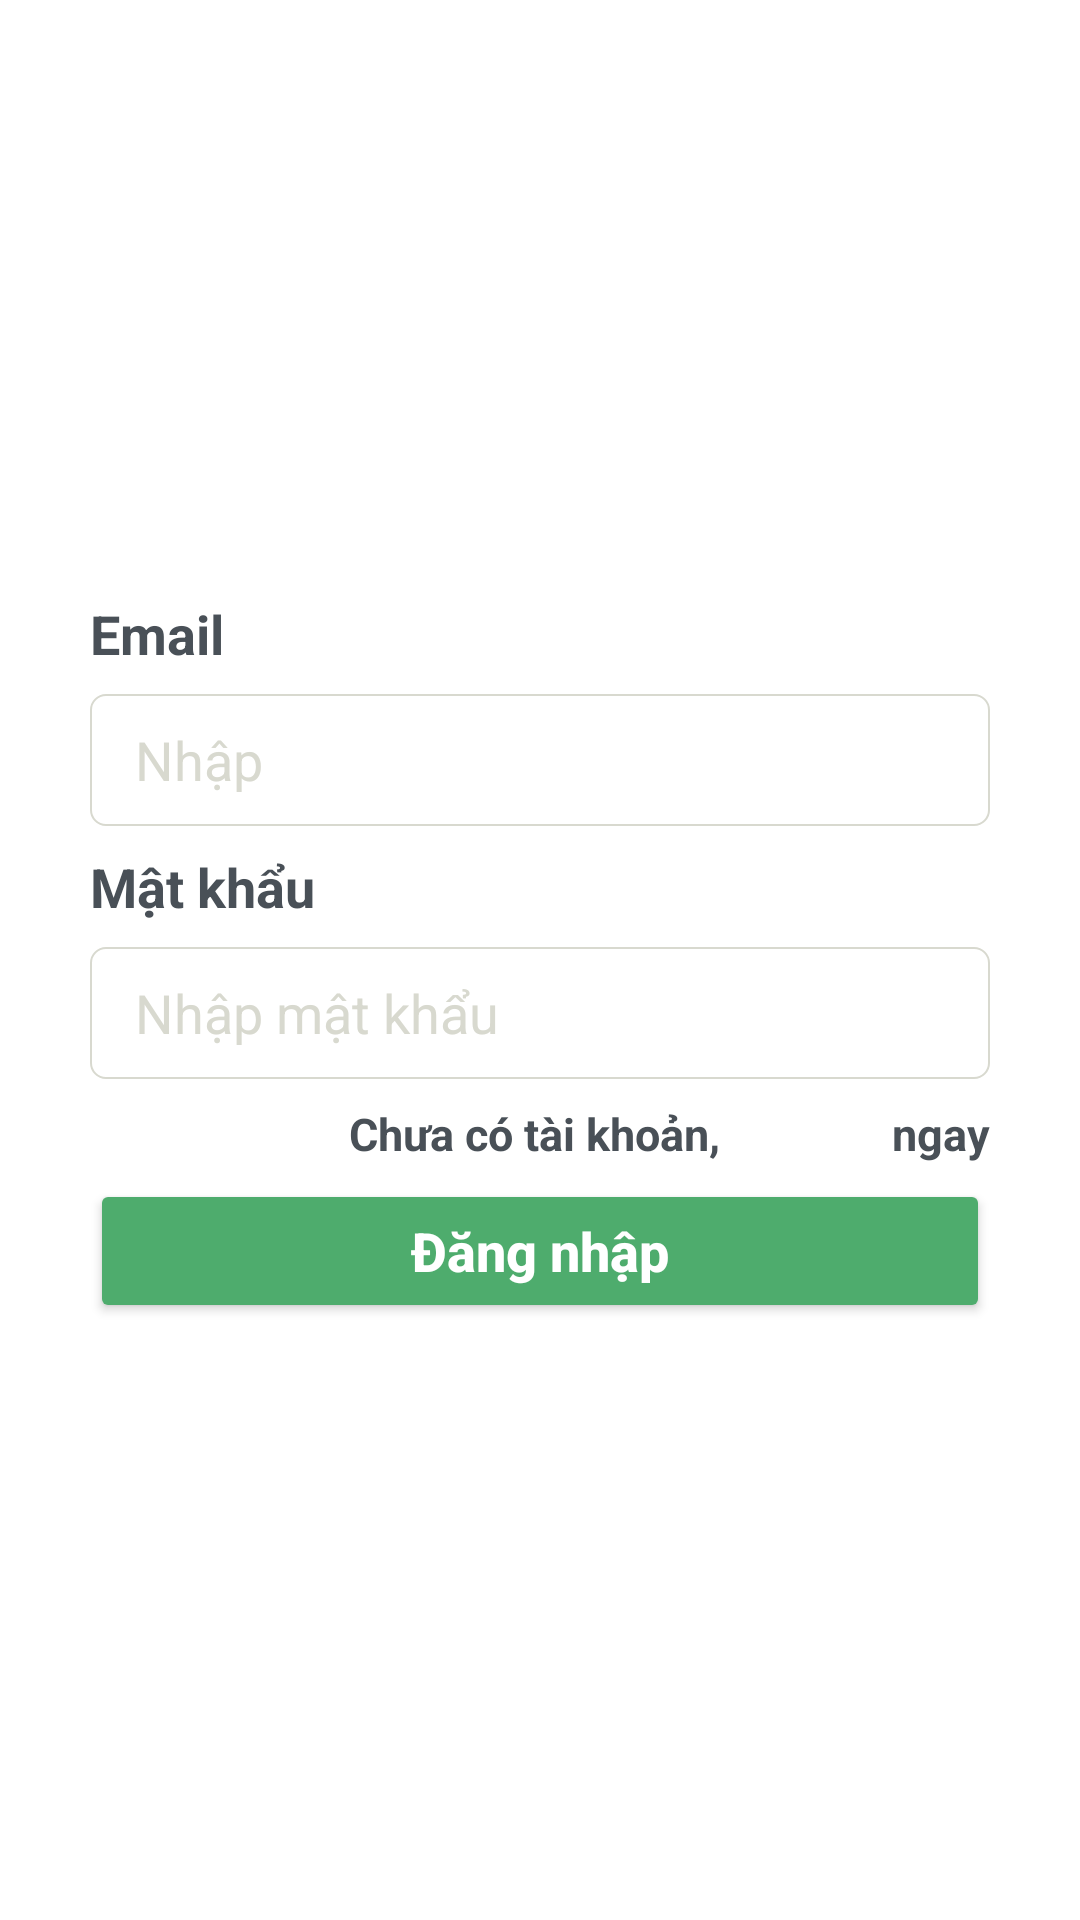

Write the Android layout XML for this screen, with the resource values it uses.
<!-- AndroidManifest.xml: application theme Theme.RequestFriend -->
<!-- res/layout/activity_sign_in.xml -->
<?xml version="1.0" encoding="utf-8"?>
<LinearLayout xmlns:android="http://schemas.android.com/apk/res/android"
    xmlns:app="http://schemas.android.com/apk/res-auto"
    xmlns:tools="http://schemas.android.com/tools"
    android:layout_width="match_parent"
    android:layout_height="match_parent"
    android:background="@drawable/bakcground_login"
    android:orientation="vertical"
    android:gravity="center|center_vertical"
    tools:context=".Login.SignIn">
    <LinearLayout
        android:layout_width="match_parent"
        android:layout_height="wrap_content"
        android:layout_marginStart="30dp"
        android:layout_marginEnd="30dp"
        android:layout_marginLeft="30dp"
        android:layout_marginRight="30dp"
        android:orientation="vertical"
        android:gravity="center_vertical">
        <TextView
            android:layout_width="wrap_content"
            android:layout_height="wrap_content"
            android:text="@string/text_email"
            android:textSize="18sp"
            android:textStyle="bold"
            android:textColor="@color/grey"/>
        <EditText
            android:id="@+id/edtEmail"
            android:layout_width="match_parent"
            android:layout_height="44dp"
            android:background="@drawable/frame_textview"
            android:layout_marginVertical="8dp"
            android:layout_gravity="center"
            android:hint="Nhập"
            android:inputType="textEmailAddress"
            android:textColorHint="@color/light_grey"/>
        <TextView
            android:layout_width="wrap_content"
            android:layout_height="wrap_content"
            android:text="@string/text_password"
            android:textSize="18sp"
            android:textStyle="bold"
            android:textColor="@color/grey"/>
        <EditText
            android:id="@+id/edtPassword"
            android:layout_width="match_parent"
            android:layout_height="44dp"
            android:background="@drawable/frame_textview"
            android:layout_marginVertical="8dp"
            android:layout_gravity="center"
            android:hint="Nhập mật khẩu"
            android:textColorHint="@color/light_grey"
            android:inputType="textPassword"
            />
        <LinearLayout
            android:layout_width="match_parent"
            android:layout_height="wrap_content"
            android:orientation="horizontal"
            android:gravity="right"
            android:layout_marginBottom="5dp">
            <TextView
                android:layout_width="wrap_content"
                android:layout_height="wrap_content"
                android:layout_marginEnd="2dp"
                android:text="Chưa có tài khoản,"
                android:textSize="15sp"
                android:textStyle="bold"
                android:textColor="@color/grey"
                />
            <TextView
                android:id="@+id/tvClickToSignUp"
                android:layout_width="wrap_content"
                android:layout_height="wrap_content"
                android:layout_marginRight="3dp"
                android:text="@string/button_signup"
                android:textSize="15sp"
                android:textStyle="bold|italic"
                android:textColor="@color/white"
                android:clickable="true"
                />
            <TextView
                android:layout_width="wrap_content"
                android:layout_height="wrap_content"
                android:text="ngay"
                android:textSize="15sp"
                android:textStyle="bold"
                android:textColor="@color/grey"
                />
        </LinearLayout>
        <Button
            android:id="@+id/btnSignIn"
            android:layout_width="match_parent"
            android:layout_height="wrap_content"
            android:layout_gravity="center"
            android:padding="10dp"
            android:text="@string/button_signin"
            android:textAllCaps="false"
            android:textStyle="bold"
            android:textColor="@color/white"
            android:textSize="18sp"
            app:backgroundTint="@color/primary"
            app:cornerRadius="10dp"/>
    </LinearLayout>
</LinearLayout>
<!-- resources referenced by this layout -->
<resources>
  <color name="grey">#495057</color>
  <color name="light_grey">#D8D9CF</color>
  <color name="primary">#4EAC6D</color>
  <color name="white">#FFFFFFFF</color>
      //----------------------------------------//
  <!-- drawable frame_textview (drawable) -->
  <?xml version="1.0" encoding="utf-8"?>
  <shape xmlns:android="http://schemas.android.com/apk/res/android"
      android:shape="rectangle">
      <solid android:color="@color/white"/>
      <stroke android:width="0.8dp"
          android:color="@color/light_grey"/>
      <padding android:top="10dp"
          android:left="15dp"
          android:bottom="10dp"/>
      <corners android:radius="5dp"/>
  
  </shape>
  <string name="button_signin">Đăng nhập</string>
  <string name="button_signup">Đăng ký</string>
  <string name="text_email">Email</string>
  <string name="text_password">Mật khẩu</string>
  <style name="Theme.RequestFriend" parent="Theme.MaterialComponents.DayNight.DarkActionBar">
          
          <item name="colorPrimary">@color/purple_500</item>
          <item name="colorPrimaryVariant">@color/purple_700</item>
          <item name="colorOnPrimary">@color/white</item>
          
          <item name="colorSecondary">@color/teal_200</item>
          <item name="colorSecondaryVariant">@color/teal_700</item>
          <item name="colorOnSecondary">@color/black</item>
          
          <item name="android:statusBarColor">?attr/colorPrimaryVariant</item>
          
      </style>
  <color name="purple_500">#FF6200EE</color>
  <color name="purple_700">#FF3700B3</color>
  <color name="teal_200">#FF03DAC5</color>
  <color name="teal_700">#FF018786</color>
  <color name="black">#FF000000</color>
</resources>
